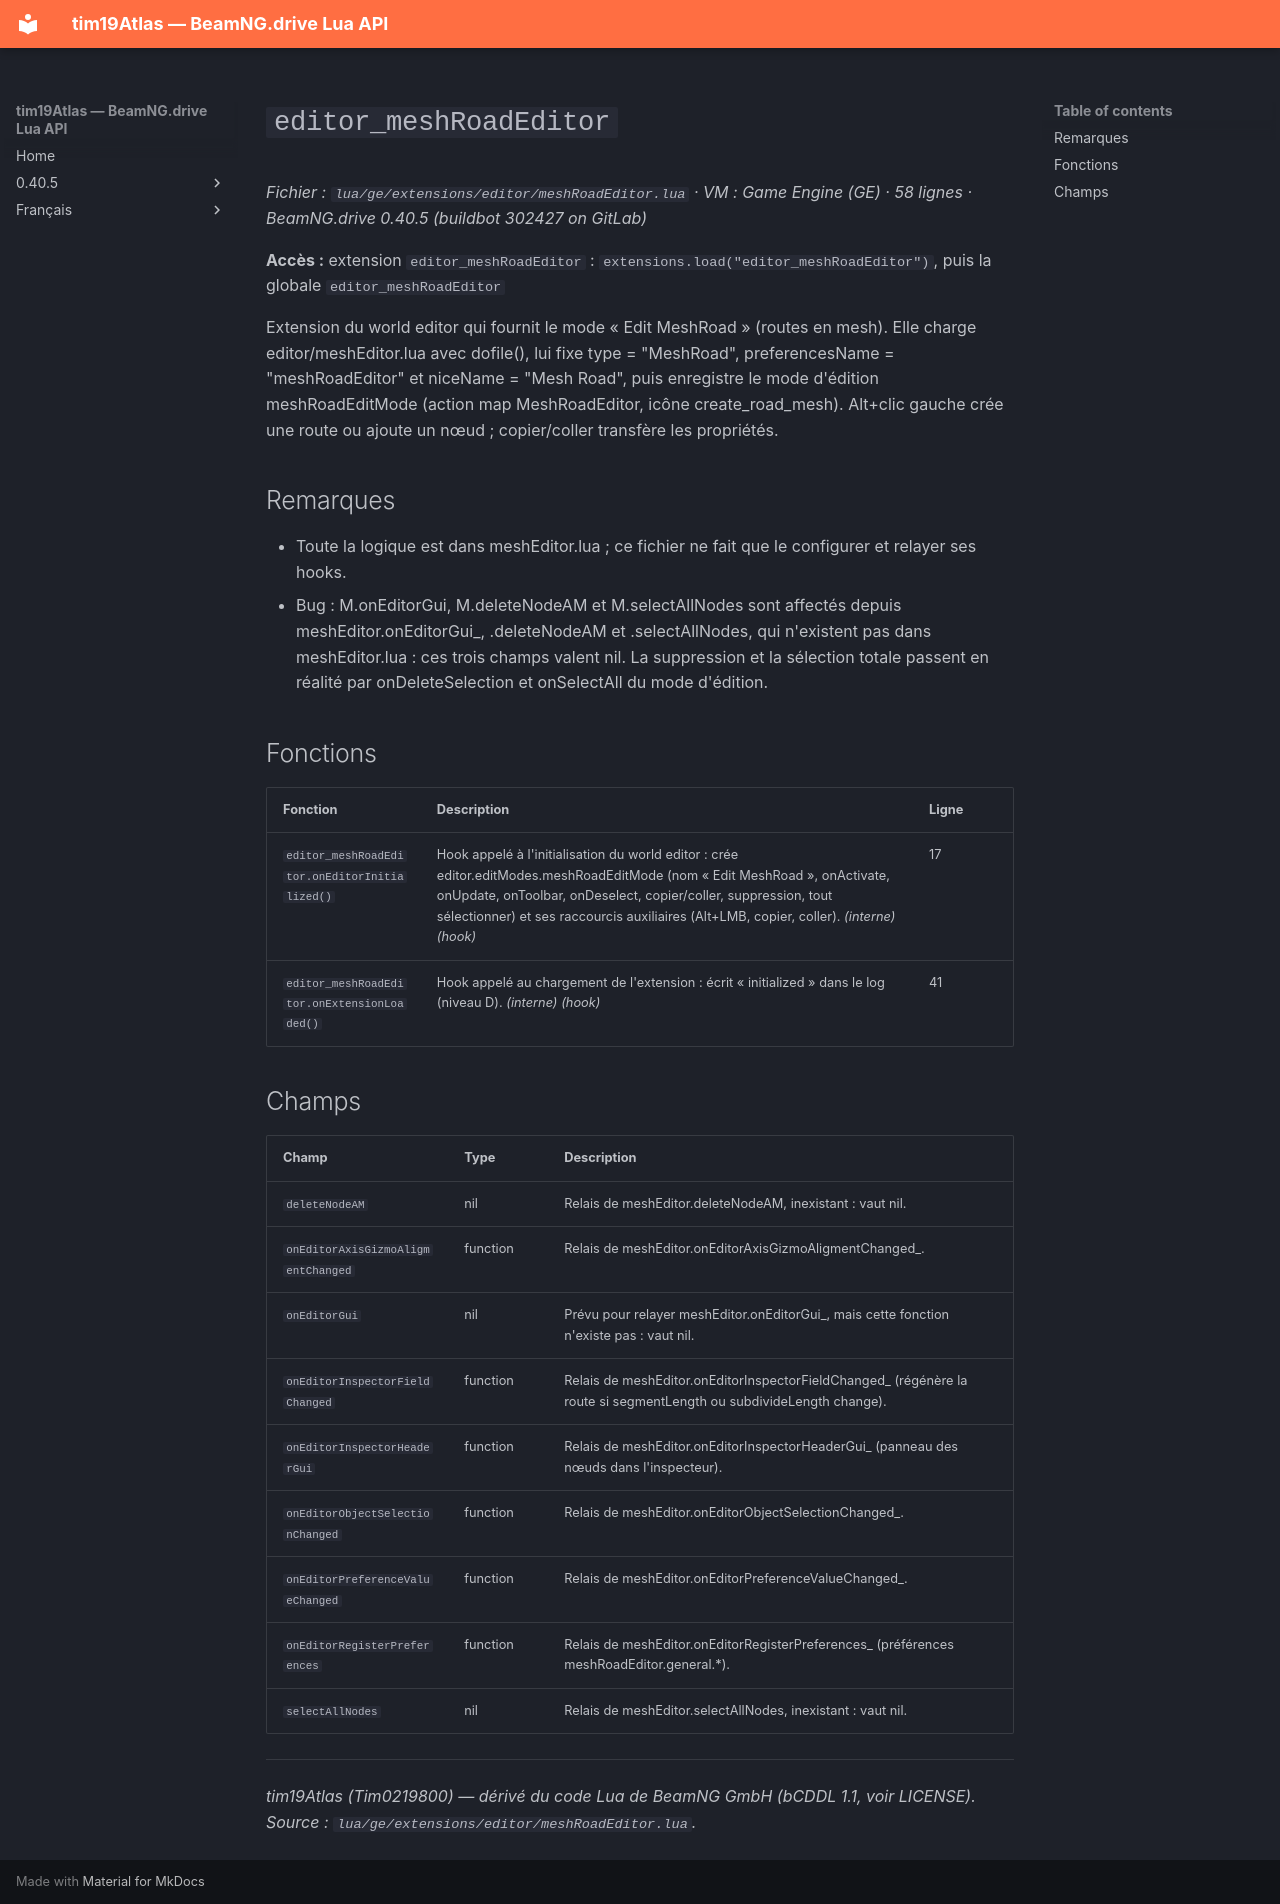

repository: Tim0219800/beamng-lua-atlas · page: fr/0.40.5/ge/extensions/editor/meshRoadEditor.html · generator: mkdocs

# `editor_meshRoadEditor`

*Fichier : `lua/ge/extensions/editor/meshRoadEditor.lua` · VM : Game Engine (GE) · 58 lignes · BeamNG.drive 0.40.5 (buildbot 302427 on GitLab)*

**Accès :** extension `editor_meshRoadEditor` : `extensions.load("editor_meshRoadEditor")`, puis la globale `editor_meshRoadEditor`

Extension du world editor qui fournit le mode « Edit MeshRoad » (routes en mesh). Elle charge editor/meshEditor.lua avec dofile(), lui fixe type = "MeshRoad", preferencesName = "meshRoadEditor" et niceName = "Mesh Road", puis enregistre le mode d'édition meshRoadEditMode (action map MeshRoadEditor, icône create_road_mesh). Alt+clic gauche crée une route ou ajoute un nœud ; copier/coller transfère les propriétés.

## Remarques

- Toute la logique est dans meshEditor.lua ; ce fichier ne fait que le configurer et relayer ses hooks.
- Bug : M.onEditorGui, M.deleteNodeAM et M.selectAllNodes sont affectés depuis meshEditor.onEditorGui_, .deleteNodeAM et .selectAllNodes, qui n'existent pas dans meshEditor.lua : ces trois champs valent nil. La suppression et la sélection totale passent en réalité par onDeleteSelection et onSelectAll du mode d'édition.

## Fonctions

| Fonction | Description | Ligne |
|---|---|---|
| `editor_meshRoadEditor.onEditorInitialized()` | Hook appelé à l'initialisation du world editor : crée editor.editModes.meshRoadEditMode (nom « Edit MeshRoad », onActivate, onUpdate, onToolbar, onDeselect, copier/coller, suppression, tout sélectionner) et ses raccourcis auxiliaires (Alt+LMB, copier, coller). *(interne)* *(hook)* | 17 |
| `editor_meshRoadEditor.onExtensionLoaded()` | Hook appelé au chargement de l'extension : écrit « initialized » dans le log (niveau D). *(interne)* *(hook)* | 41 |

## Champs

| Champ | Type | Description |
|---|---|---|
| `deleteNodeAM` | nil | Relais de meshEditor.deleteNodeAM, inexistant : vaut nil. |
| `onEditorAxisGizmoAligmentChanged` | function | Relais de meshEditor.onEditorAxisGizmoAligmentChanged_. |
| `onEditorGui` | nil | Prévu pour relayer meshEditor.onEditorGui_, mais cette fonction n'existe pas : vaut nil. |
| `onEditorInspectorFieldChanged` | function | Relais de meshEditor.onEditorInspectorFieldChanged_ (régénère la route si segmentLength ou subdivideLength change). |
| `onEditorInspectorHeaderGui` | function | Relais de meshEditor.onEditorInspectorHeaderGui_ (panneau des nœuds dans l'inspecteur). |
| `onEditorObjectSelectionChanged` | function | Relais de meshEditor.onEditorObjectSelectionChanged_. |
| `onEditorPreferenceValueChanged` | function | Relais de meshEditor.onEditorPreferenceValueChanged_. |
| `onEditorRegisterPreferences` | function | Relais de meshEditor.onEditorRegisterPreferences_ (préférences meshRoadEditor.general.*). |
| `selectAllNodes` | nil | Relais de meshEditor.selectAllNodes, inexistant : vaut nil. |

---
*tim19Atlas (Tim0219800) — dérivé du code Lua de BeamNG GmbH (bCDDL 1.1, voir LICENSE). Source : `lua/ge/extensions/editor/meshRoadEditor.lua`.*
